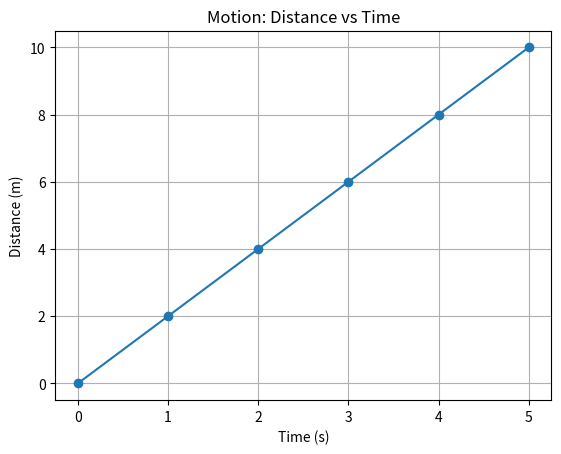

Source code (Python):
import matplotlib.pyplot as plt


def plot_motion(time, distance):
    """Plot distance against time."""
    plt.plot(time, distance, marker="o")
    plt.xlabel("Time (s)")
    plt.ylabel("Distance (m)")
    plt.title("Motion: Distance vs Time")
    plt.grid(True)
    plt.show()


if __name__ == "__main__":
    time = [0, 1, 2, 3, 4, 5]
    distance = [0, 2, 4, 6, 8, 10]

    plot_motion(time, distance)
